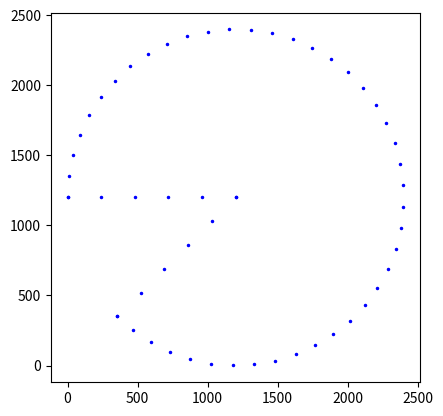

The matplotlib source for this figure:
import numpy as np
import matplotlib.pyplot as plt

def generate_line_points(start, end, n_points):
    # Generate a sequence of n_points evenly spaced between 0 and 1
    t = np.linspace(0, 1, n_points)

    # Linearly interpolate between the start and end coordinates
    x_coords = start[0] * (1 - t) + end[0] * t
    y_coords = start[1] * (1 - t) + end[1] * t

    # Zip the x and y coordinates into tuple pairs
    points = list(zip(x_coords, y_coords))

    return points

def generate_circle_points(radius, n_points):
    # calculate number of points for circle and edges relative to length of area
    full_length = (7/4)*np.pi*radius + 2*radius
    n_edge = int(((radius)/full_length) * n_points)
    n_circle = n_points - n_edge
    
    # Generate n_circle points evenly spaced around circle area
    angles = np.linspace(np.pi, -3/4*np.pi, n_circle)
    circle_xs = radius * np.cos(angles)
    circle_ys = radius * np.sin(angles)
    points = list(zip(circle_xs, circle_ys))

    # Generate n_edge points evenly spaced along the edges
    edge1 = generate_line_points((circle_xs[-1], circle_ys[-1]), (0,0), n_edge)
    edge2 = generate_line_points((-radius, 0), (0,0), n_edge)
    points.extend(edge1)
    points.extend(edge2)
    
     # add radius to make all coordinates > 0
    return np.array(points) + radius

# Generate points along a circle with a cut-out piece of 45 degree
points = generate_circle_points(1200, 50)

plt.gca().set_aspect('equal', adjustable='box')  # To keep the circle round
plt.plot(points[:,0], points[:, 1], ".b",  markersize=3)
plt.show()